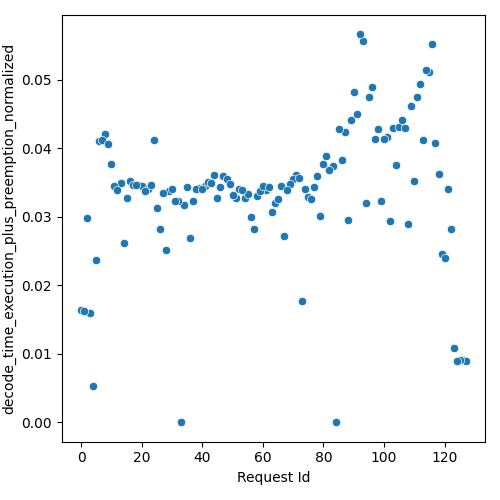

Source data for this figure (header and first rows):
Request Id, decode_time_execution_plus_preemption_no…
4, 0.005212
3, 0.01588
5, 0.02364
0, 0.01633
1, 0.0162
10, 0.03765
14, 0.02619
6, 0.04105
8, 0.04209
2, 0.02983
15, 0.03279
7, 0.04122
24, 0.04116
13, 0.03495
26, 0.02826
11, 0.03445
16, 0.03521
9, 0.04057
28, 0.02516
33, 0.0
19, 0.03459
17, 0.0346
12, 0.03394
20, 0.03446
36, 0.02688
25, 0.03131
22, 0.0341
21, 0.03372
34, 0.03165
32, 0.03227
31, 0.03224
45, 0.03266
37, 0.03225
41, 0.03449
44, 0.03604
42, 0.03508
43, 0.03498
29, 0.03379
35, 0.0343
30, 0.03408
47, 0.03595
18, 0.03457
57, 0.02826
48, 0.03547
23, 0.0346
52, 0.034
39, 0.03423
27, 0.03341
38, 0.034
49, 0.0348
56, 0.02998
40, 0.03399
63, 0.03064
46, 0.03426
67, 0.0272
51, 0.03274
64, 0.03201
65, 0.0326
54, 0.03276
58, 0.03296
... 68 more rows
